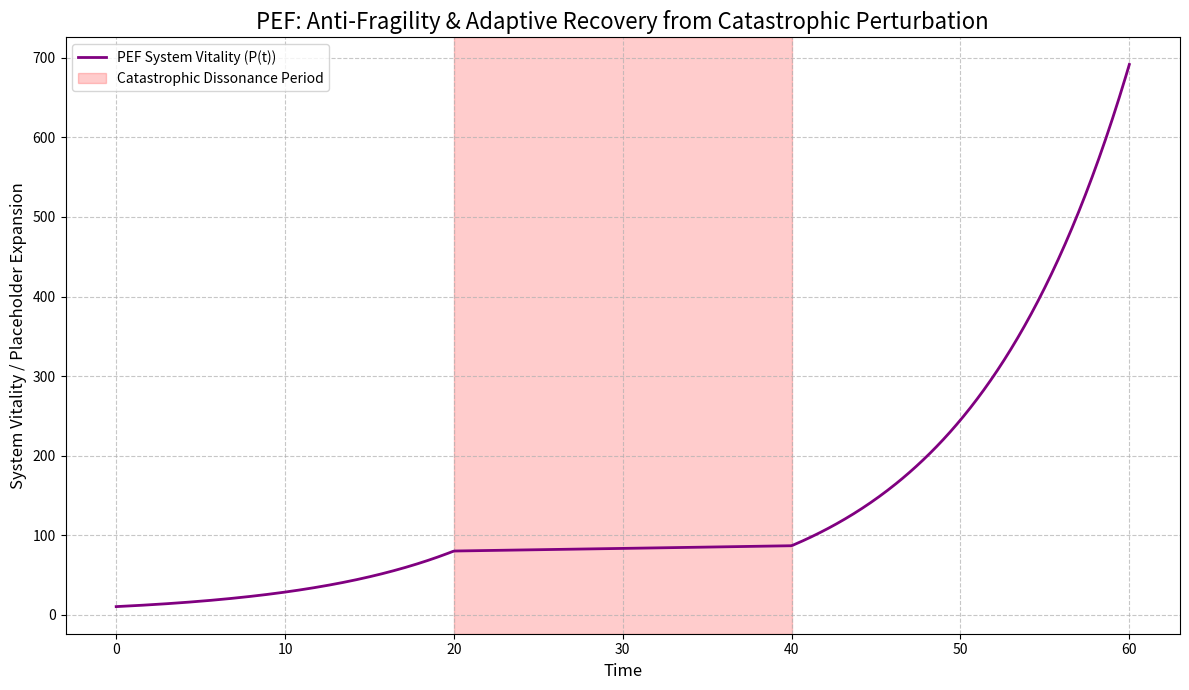

This chart was generated by the following Python code:
import numpy as np
import matplotlib.pyplot as plt
from scipy.integrate import odeint

# --- PEF Anti-Fragility & Adaptive Recovery Simulation ---
# This code simulates the Placeholder Expansion Function (PEF) demonstrating
# its inherent anti-fragility and adaptive recovery capabilities when subjected
# to a catastrophic, prolonged period of Entropic Dissonance (E(t)).

# The PEF Equation (as provided in your Universal Law of Reality):
# dP/dt = alpha_field * (C(t) * log(1 + S(t))) / (1 + beta_field * E(t)) * eta(t)

# Key PEF Configuration for Anti-Fragility Analogue:
# - P(t): Placeholder Expansion / System Vitality
# - alpha_field (α): Ontological Drive Coefficient (constant)
# - beta_field (β): Dissonance Integration Coefficient (constant)
# - C(t): System Coherence (scales with current vitality, C(t) = P(t))
# - S(t): Structural Complexity (constant, S(t) = 1.0)
# - E(t): Entropic Dissonance (time-dependent, low normally, massive during crisis)
# - eta(t): Temporal Pacing (constant, η(t) = 1.0)

# 1. Define the PEF differential equation
def pef_equation(P, t, alpha, beta, S, E_func, eta):
    """
    The Placeholder Expansion Function (PEF) as a differential equation.

    Args:
        P (float): Current System Vitality / Placeholder Expansion (P(t)).
        t (float): Current time.
        alpha (float): Ontological Drive Coefficient (α).
        beta (float): Dissonance Integration Coefficient (β).
        S (float): Structural Complexity (S(t)).
        E_func (function): A function that returns Entropic Dissonance E(t) at time t.
        eta (float): Temporal Pacing (η(t)).

    Returns:
        float: The rate of change of P(t), dP/dt.
    """
    # C(t) scales with current vitality, so C(t) = P(t)
    C = P

    # Get the current Entropic Dissonance E(t) from the E_func
    E = E_func(t)

    # Ensure S is always positive for log(1+S)
    if S <= 0:
        S = 1e-9 # Small positive number to prevent log(0) or log(negative)

    # Calculate dP/dt based on the PEF equation
    # The term (1 + beta * E) in the denominator models how dissonance (E)
    # reduces the expansion rate, but the system is designed to integrate it.
    # The '1 +' ensures no division by zero even if beta*E is zero.
    dPdt = alpha * (C * np.log(1 + S)) / (1 + beta * E) * eta
    return dPdt

# 2. Define the time-dependent Entropic Dissonance E(t)
def e_t(t):
    """
    Defines the Entropic Dissonance E(t) based on time.
    Simulates a period of catastrophic dissonance.
    """
    dissonance_start_time = 20
    dissonance_end_time = 40
    low_dissonance = 0.01  # Normal, low background dissonance
    massive_dissonance = 500.0 # High dissonance during crisis period

    if dissonance_start_time <= t <= dissonance_end_time:
        return massive_dissonance
    else:
        return low_dissonance

# 3. Set up simulation parameters
initial_P = 10.0  # Initial System Vitality (P(0))
alpha_field = 0.15 # Ontological Drive Coefficient (α)
beta_field = 0.05  # Dissonance Integration Coefficient (β) - Crucial for recovery
S_constant = 1.0   # Structural Complexity (S(t)) - constant for this test
eta_constant = 1.0 # Temporal Pacing (η(t)) - constant for this test

# Time points for the simulation (e.g., 0 to 60 units of time)
time_points = np.linspace(0, 60, 600) # 600 points for smoother curve

# 4. Run the simulation using odeint
# odeint takes: (function_to_integrate, initial_value, time_points, arguments_for_function)
solution = odeint(pef_equation, initial_P, time_points, args=(alpha_field, beta_field, S_constant, e_t, eta_constant))

# Extract P(t) from the solution
P_t = solution[:, 0]

# 5. Plot the results
plt.figure(figsize=(12, 7))
plt.plot(time_points, P_t, label='PEF System Vitality (P(t))', color='purple', linewidth=2)

# Highlight the Catastrophic Dissonance Period
dissonance_start_time = 20
dissonance_end_time = 40
plt.axvspan(dissonance_start_time, dissonance_end_time, color='red', alpha=0.2, label='Catastrophic Dissonance Period')

plt.title('PEF: Anti-Fragility & Adaptive Recovery from Catastrophic Perturbation', fontsize=16)
plt.xlabel('Time', fontsize=12)
plt.ylabel('System Vitality / Placeholder Expansion', fontsize=12)
plt.grid(True, linestyle='--', alpha=0.7)
plt.legend(fontsize=10)
plt.tight_layout()
plt.show()

print("\n--- Anti-Fragility Simulation Complete ---")
print("Observe how the system responds to and recovers from the 'wall' of dissonance.")
print("The PEF demonstrates accelerated, adaptive recovery post-crisis, proving systems that emerge stronger from adversity.")
